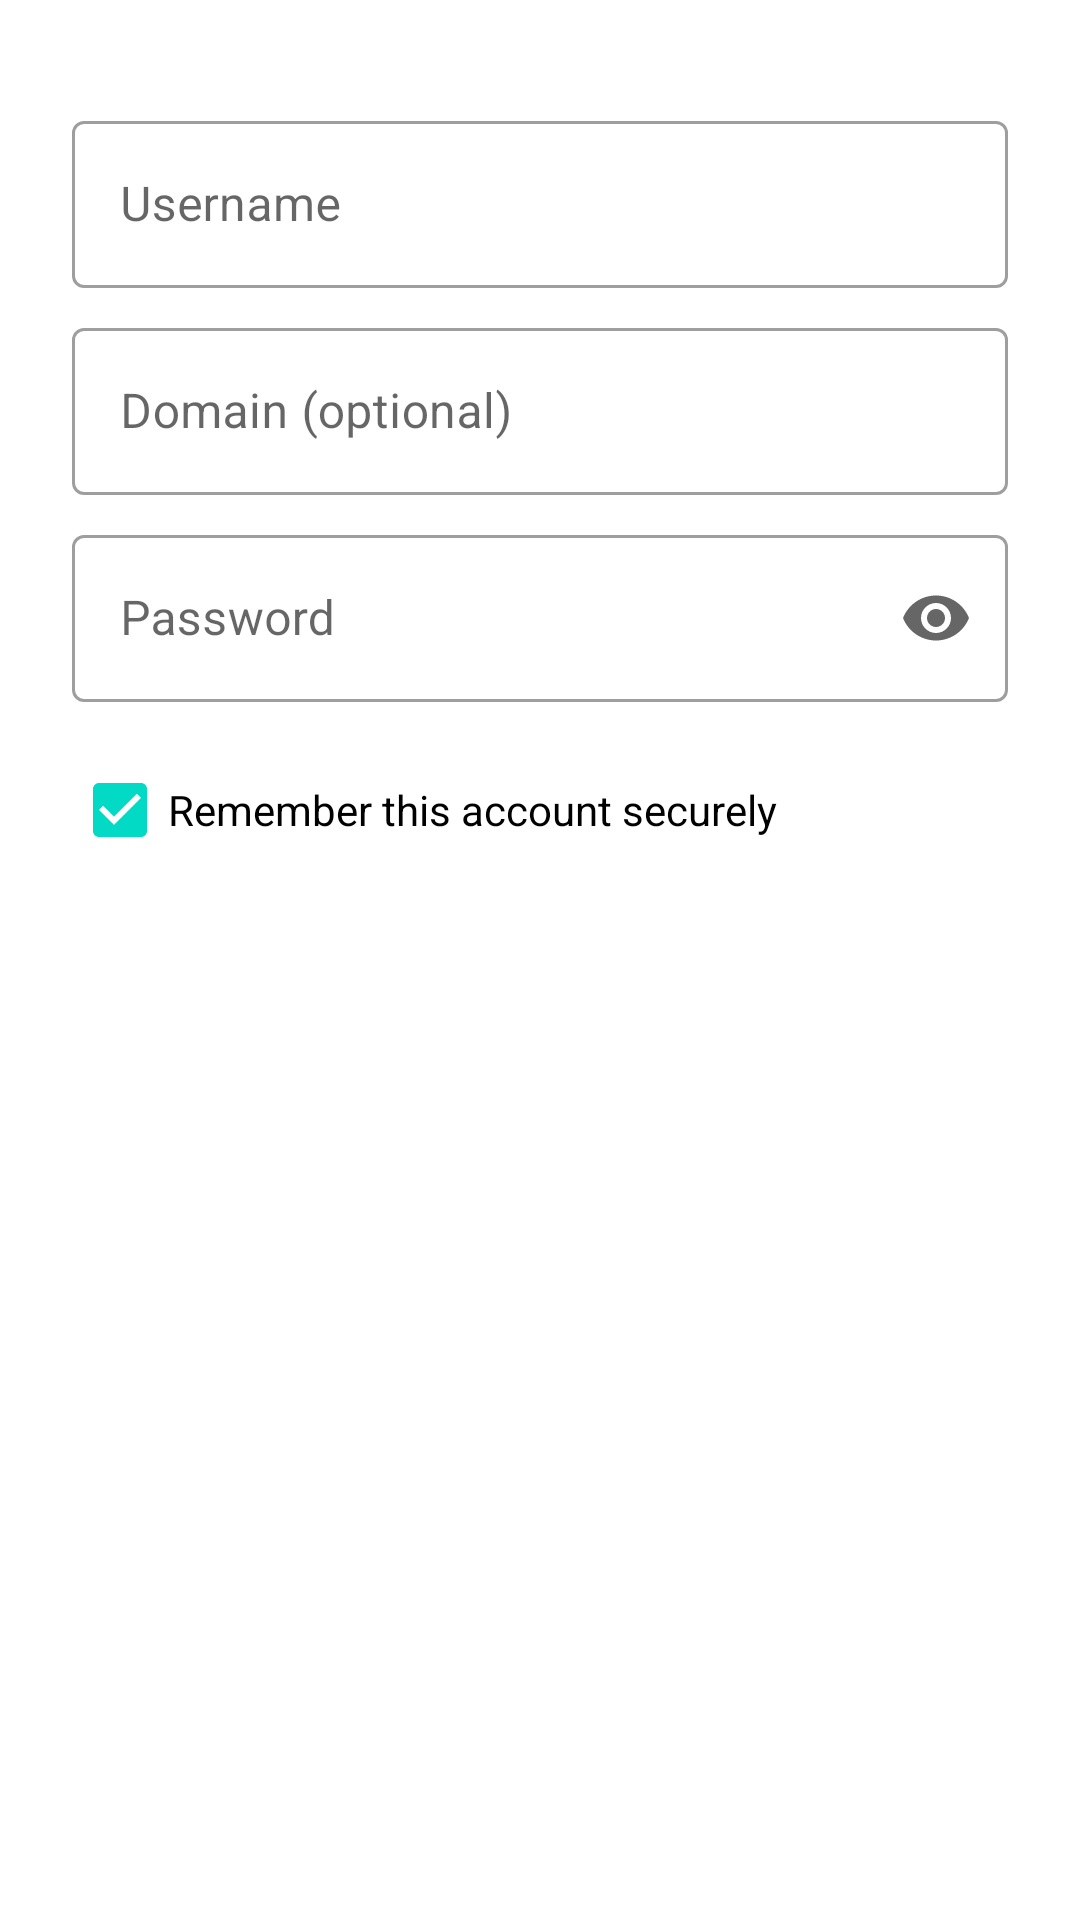

This screen was rendered from an Android layout file. Write that file and the resources it references.
<!-- AndroidManifest.xml: application theme Theme.Vr2sbs -->
<!-- res/layout/dialog_smb_credentials.xml -->
<?xml version="1.0" encoding="utf-8"?>
<ScrollView xmlns:android="http://schemas.android.com/apk/res/android"
    xmlns:app="http://schemas.android.com/apk/res-auto"
    android:layout_width="match_parent"
    android:layout_height="wrap_content"
    android:clipToPadding="false"
    android:fillViewport="true">

    <LinearLayout
        android:layout_width="match_parent"
        android:layout_height="wrap_content"
        android:orientation="vertical"
        android:paddingStart="24dp"
        android:paddingTop="4dp"
        android:paddingEnd="24dp"
        android:paddingBottom="8dp">

        <TextView
            android:id="@+id/smbDialogServer"
            android:layout_width="match_parent"
            android:layout_height="wrap_content"
            android:textColor="?android:attr/textColorSecondary"
            android:textSize="14sp" />

        <com.google.android.material.textfield.TextInputLayout
            style="@style/Widget.MaterialComponents.TextInputLayout.OutlinedBox"
            android:layout_width="match_parent"
            android:layout_height="wrap_content"
            android:layout_marginTop="12dp"
            android:hint="@string/smb_username">

            <com.google.android.material.textfield.TextInputEditText
                android:id="@+id/smbDialogUsernameInput"
                android:layout_width="match_parent"
                android:layout_height="wrap_content"
                android:inputType="text"
                android:maxLines="1" />
        </com.google.android.material.textfield.TextInputLayout>

        <com.google.android.material.textfield.TextInputLayout
            style="@style/Widget.MaterialComponents.TextInputLayout.OutlinedBox"
            android:layout_width="match_parent"
            android:layout_height="wrap_content"
            android:layout_marginTop="8dp"
            android:hint="@string/smb_domain_optional">

            <com.google.android.material.textfield.TextInputEditText
                android:id="@+id/smbDialogDomainInput"
                android:layout_width="match_parent"
                android:layout_height="wrap_content"
                android:inputType="text"
                android:maxLines="1" />
        </com.google.android.material.textfield.TextInputLayout>

        <com.google.android.material.textfield.TextInputLayout
            style="@style/Widget.MaterialComponents.TextInputLayout.OutlinedBox"
            android:layout_width="match_parent"
            android:layout_height="wrap_content"
            android:layout_marginTop="8dp"
            android:hint="@string/smb_password"
            app:endIconMode="password_toggle">

            <com.google.android.material.textfield.TextInputEditText
                android:id="@+id/smbDialogPasswordInput"
                android:layout_width="match_parent"
                android:layout_height="wrap_content"
                android:inputType="textPassword"
                android:maxLines="1" />
        </com.google.android.material.textfield.TextInputLayout>

        <com.google.android.material.checkbox.MaterialCheckBox
            android:id="@+id/smbDialogRemember"
            android:layout_width="wrap_content"
            android:layout_height="wrap_content"
            android:layout_marginTop="12dp"
            android:checked="true"
            android:text="@string/smb_remember_account" />

        <LinearLayout
            android:layout_width="match_parent"
            android:layout_height="wrap_content"
            android:layout_marginTop="8dp"
            android:gravity="center_vertical"
            android:orientation="horizontal">

            <com.google.android.material.progressindicator.CircularProgressIndicator
                android:id="@+id/smbDialogProgress"
                android:layout_width="20dp"
                android:layout_height="20dp"
                android:indeterminate="true"
                android:visibility="gone"
                app:indicatorSize="20dp"
                app:trackThickness="2dp" />

            <TextView
                android:id="@+id/smbDialogError"
                android:layout_width="0dp"
                android:layout_height="wrap_content"
                android:layout_marginStart="8dp"
                android:layout_weight="1"
                android:textColor="?attr/colorError"
                android:textSize="13sp"
                android:visibility="gone" />
        </LinearLayout>
    </LinearLayout>
</ScrollView>
<!-- resources referenced by this layout -->
<resources>
  <string name="smb_domain_optional">Domain (optional)</string>
  <string name="smb_password">Password</string>
  <string name="smb_remember_account">Remember this account securely</string>
  <string name="smb_username">Username</string>
  <style name="Theme.Vr2sbs" parent="Theme.MaterialComponents.DayNight.NoActionBar">
          <item name="android:windowFullscreen">false</item>
      </style>
</resources>
